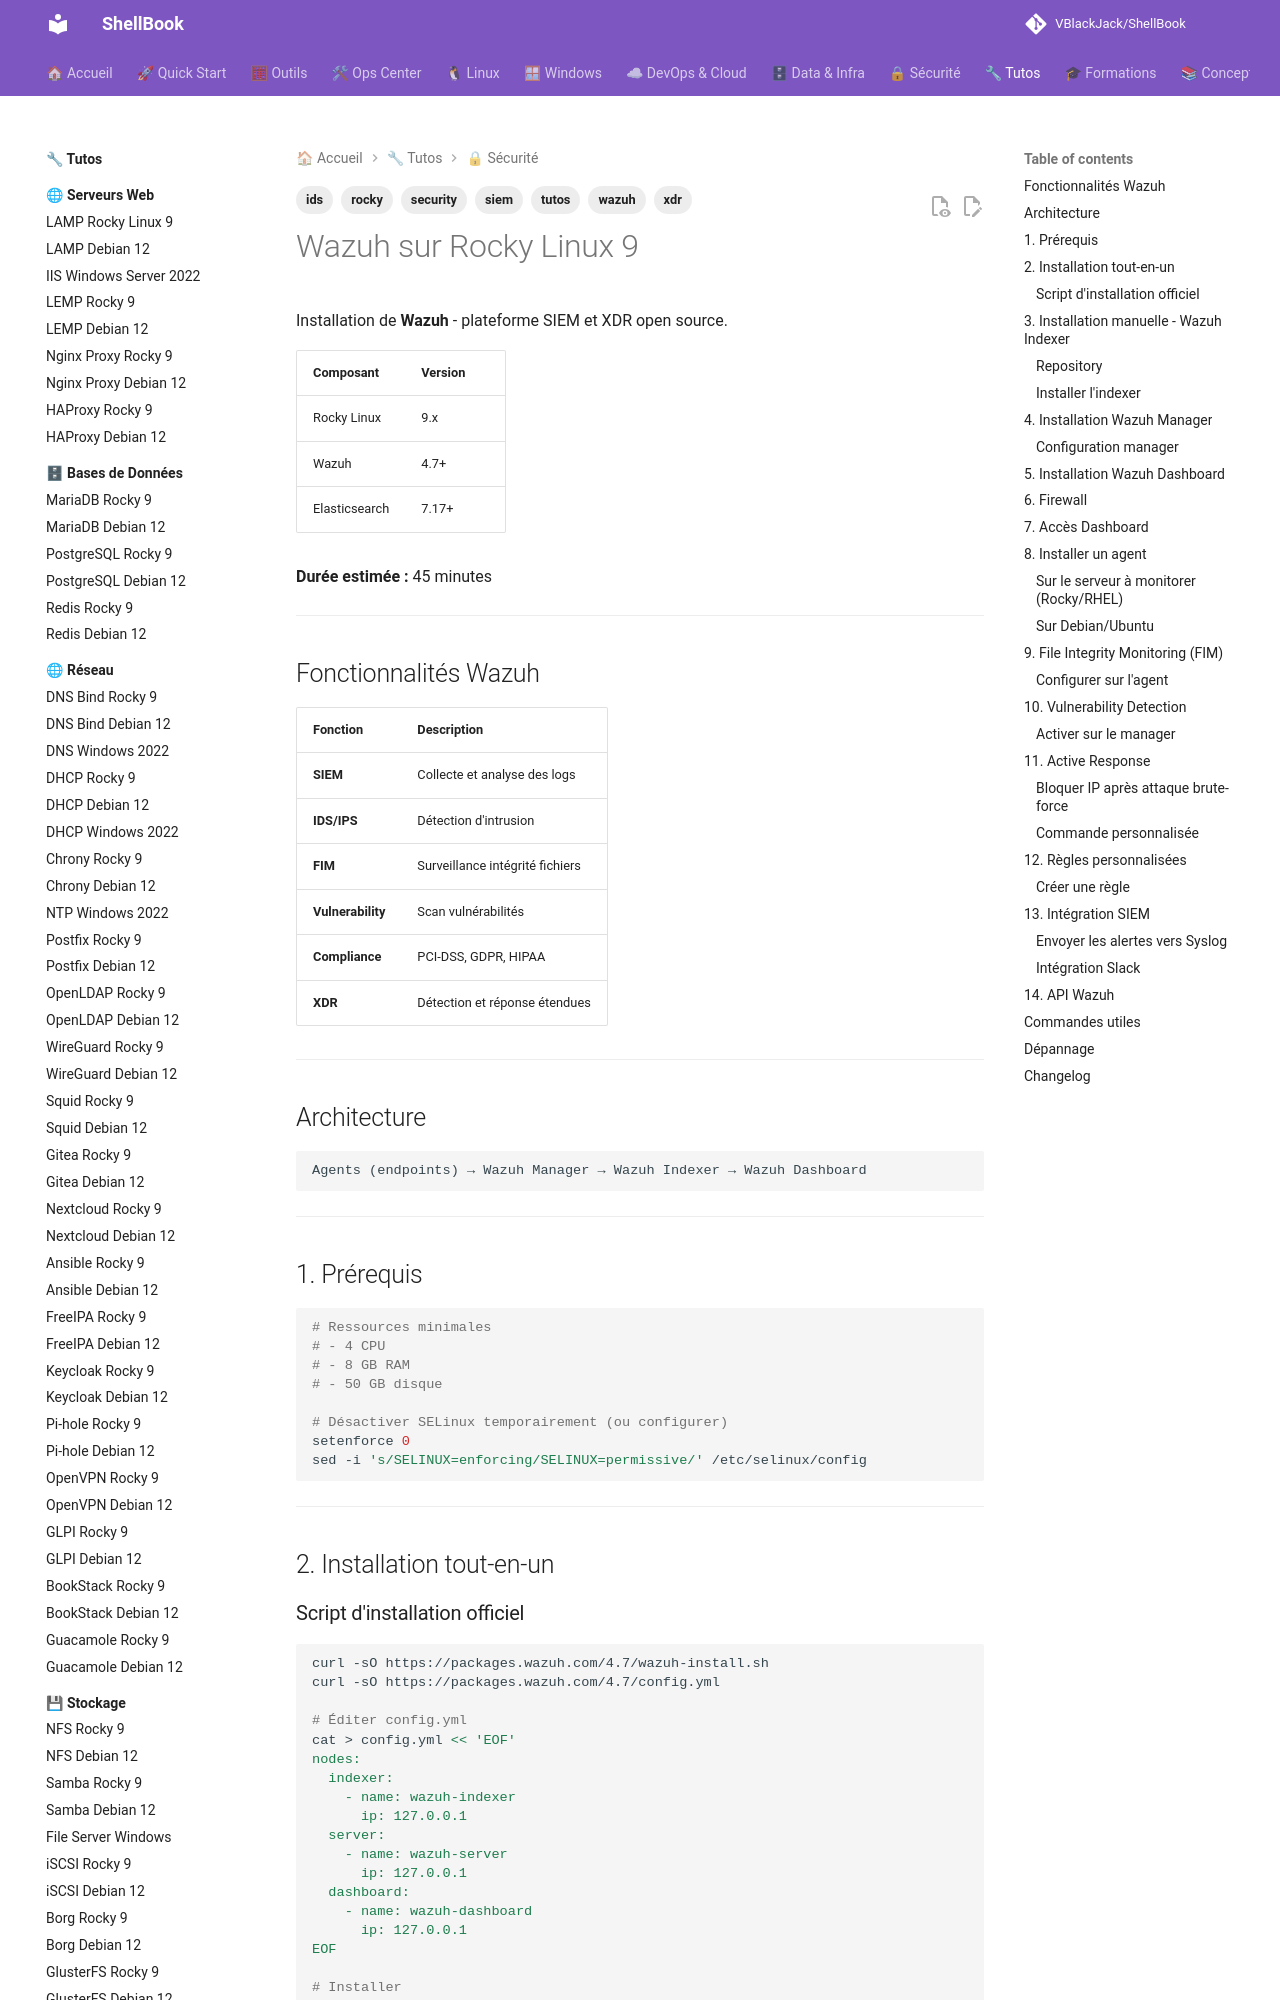

repository: VBlackJack/ShellBook · page: tutos/security/wazuh-rocky9/index.html · generator: mkdocs

---
tags:
  - tutos
  - security
  - wazuh
  - siem
  - xdr
  - ids
  - rocky
---

# Wazuh sur Rocky Linux 9

Installation de **Wazuh** - plateforme SIEM et XDR open source.

| Composant | Version |
|-----------|---------|
| Rocky Linux | 9.x |
| Wazuh | 4.7+ |
| Elasticsearch | 7.17+ |

**Durée estimée :** 45 minutes

---

## Fonctionnalités Wazuh

| Fonction | Description |
|----------|-------------|
| **SIEM** | Collecte et analyse des logs |
| **IDS/IPS** | Détection d'intrusion |
| **FIM** | Surveillance intégrité fichiers |
| **Vulnerability** | Scan vulnérabilités |
| **Compliance** | PCI-DSS, GDPR, HIPAA |
| **XDR** | Détection et réponse étendues |

---

## Architecture

```
Agents (endpoints) → Wazuh Manager → Wazuh Indexer → Wazuh Dashboard
```

---

## 1. Prérequis

```bash
# Ressources minimales
# - 4 CPU
# - 8 GB RAM
# - 50 GB disque

# Désactiver SELinux temporairement (ou configurer)
setenforce 0
sed -i 's/SELINUX=enforcing/SELINUX=permissive/' /etc/selinux/config
```

---

## 2. Installation tout-en-un

### Script d'installation officiel

```bash
curl -sO https://packages.wazuh.com/4.7/wazuh-install.sh
curl -sO https://packages.wazuh.com/4.7/config.yml

# Éditer config.yml
cat > config.yml << 'EOF'
nodes:
  indexer:
    - name: wazuh-indexer
      ip: 127.0.0.1
  server:
    - name: wazuh-server
      ip: 127.0.0.1
  dashboard:
    - name: wazuh-dashboard
      ip: 127.0.0.1
EOF

# Installer
bash wazuh-install.sh -a
```

L'installation affiche les credentials admin à la fin.

---

## 3. Installation manuelle - Wazuh Indexer

### Repository

```bash
rpm --import https://packages.wazuh.com/key/GPG-KEY-WAZUH

cat > /etc/yum.repos.d/wazuh.repo << 'EOF'
[wazuh]
gpgcheck=1
gpgkey=https://packages.wazuh.com/key/GPG-KEY-WAZUH
enabled=1
name=EL-$releasever - Wazuh
baseurl=https://packages.wazuh.com/4.x/yum/
protect=1
EOF
```
